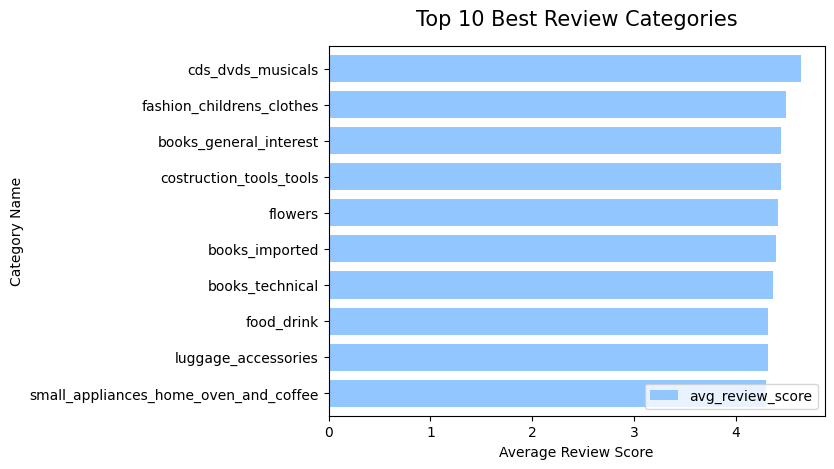

Data behind this chart, as committed beside it:
category_name, avg_review_score
cds_dvds_musicals, 4.643
fashion_childrens_clothes, 4.5
books_general_interest, 4.446
costruction_tools_tools, 4.444
flowers, 4.419
books_imported, 4.4
books_technical, 4.368
food_drink, 4.315
luggage_accessories, 4.315
small_appliances_home_oven_and_coffee, 4.303
fashion_sport, 4.258
fashion_shoes, 4.234
food, 4.218
music, 4.21
cine_photo, 4.205
stationery, 4.194
pet_shop, 4.185
computers, 4.175
home_appliances, 4.173
perfumery, 4.162
toys, 4.159
musical_instruments, 4.153
small_appliances, 4.149
cool_stuff, 4.146
fashion_bags_accessories, 4.145
home_appliances_2, 4.143
health_beauty, 4.143
arts_and_craftmanship, 4.125
tablets_printing_image, 4.123
furniture_bedroom, 4.118
sports_leisure, 4.108
industry_commerce_and_business, 4.101
signaling_and_security, 4.086
dvds_blu_ray, 4.079
auto, 4.066
housewares, 4.055
costruction_tools_garden, 4.054
construction_tools_lights, 4.054
construction_tools_construction, 4.053
drinks, 4.048
garden_tools, 4.043
electronics, 4.037
consoles_games, 4.023
christmas_supplies, 4.021
market_place, 4.019
watches_gifts, 4.019
baby, 4.012
la_cuisine, 4.0
agro_industry_and_commerce, 4.0
fashion_underwear_beach, 3.977
air_conditioning, 3.969
kitchen_dining_laundry_garden_furniture, 3.964
telephony, 3.947
home_construction, 3.94
art, 3.937
computers_accessories, 3.931
furniture_living_room, 3.904
furniture_decor, 3.904
bed_bath_table, 3.896
construction_tools_safety, 3.845
... 11 more rows
